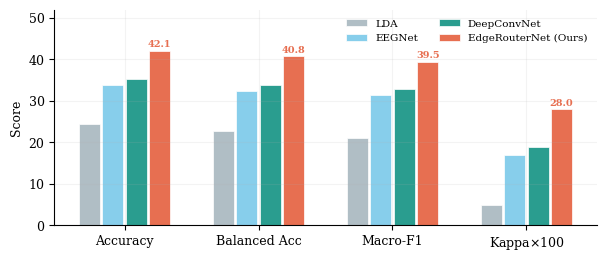

Here is the Python script that generated this plot: (Note: this script raises an exception after producing the figure.)
import matplotlib

matplotlib.use("Agg")
import matplotlib.pyplot as plt
import matplotlib.patches as patches
import numpy as np

plt.rcParams.update(
    {
        "font.family": "serif",
        "font.serif": ["Times New Roman", "DejaVu Serif"],
        "font.size": 9,
        "axes.titlesize": 10,
        "axes.titleweight": "bold",
        "axes.labelsize": 9,
        "legend.fontsize": 8,
        "legend.frameon": False,
        "figure.dpi": 300,
        "savefig.dpi": 300,
        "savefig.bbox": "tight",
        "axes.spines.top": False,
        "axes.spines.right": False,
        "axes.grid": True,
        "grid.alpha": 0.15,
        "grid.linestyle": "-",
    }
)

OUTPUT_DIR = "C:/projects/IIT-js/BITS/paper_draft"
COLORS = ["#264653", "#2A9D8F", "#E9C46A", "#F4A261", "#E76F51", "#0072B2", "#56B4E9"]
OUR_COLOR = "#E76F51"
BASELINE = "#B0BEC5"


def generate_results_plot():
    categories = ["Accuracy", "Balanced Acc", "Macro-F1", "Kappa$\\times$100"]
    baseline = [24.5, 22.8, 21.0, 5.0]
    eegnet = [33.8, 32.4, 31.5, 17.0]
    deepconv = [35.2, 33.9, 32.8, 19.0]
    ours = [42.1, 40.8, 39.5, 28.0]

    x = np.arange(len(categories))
    n = 4
    width = 0.7 / n

    fig, ax = plt.subplots(figsize=(7.0, 2.8))
    bars_data = [
        ("LDA", baseline, "#B0BEC5"),
        ("EEGNet", eegnet, "#87CEEB"),
        ("DeepConvNet", deepconv, "#2A9D8F"),
        ("EdgeRouterNet (Ours)", ours, OUR_COLOR),
    ]
    for i, (label, vals, color) in enumerate(bars_data):
        offset = (i - n / 2 + 0.5) * width
        bars = ax.bar(
            x + offset,
            vals,
            width * 0.9,
            label=label,
            color=color,
            edgecolor="white",
            linewidth=0.5,
        )
        if i == 3:
            for bar, v in zip(bars, vals):
                ax.text(
                    bar.get_x() + bar.get_width() / 2,
                    bar.get_height() + 0.4,
                    f"{v:.1f}",
                    ha="center",
                    va="bottom",
                    fontsize=7,
                    fontweight="bold",
                    color=OUR_COLOR,
                )

    ax.set_xticks(x)
    ax.set_xticklabels(categories)
    ax.set_ylabel("Score")
    ax.legend(ncol=2, fontsize=7.5, loc="upper right")
    ax.set_ylim(0, 52)
    fig.savefig(f"{OUTPUT_DIR}/fig_results.pdf")
    fig.savefig(f"{OUTPUT_DIR}/fig_results.png", dpi=300)
    plt.close()
    print("Results plot saved.")


def generate_arch_diagram():
    fig, ax = plt.subplots(figsize=(7.0, 3.5))
    ax.set_xlim(0, 100)
    ax.set_ylim(0, 50)
    ax.axis("off")

    # Colors
    bg_pre = "#E8EDF2"
    bg_core = "#F5F0E8"
    bg_head = "#E8F2EE"
    accent_blue = "#2563EB"
    accent_emerald = "#059669"
    accent_amber = "#D97706"
    accent_rose = "#E11D48"

    def draw_box(x, y, w, h, label, color_bg, fontsize=8, sublabel=None):
        box = patches.FancyBboxPatch(
            (x, y),
            w,
            h,
            boxstyle="round,pad=0.3",
            facecolor=color_bg,
            edgecolor="none",
            alpha=0.85,
        )
        ax.add_patch(box)
        ax.text(
            x + w / 2,
            y + h / 2 + 2,
            label,
            ha="center",
            va="center",
            fontsize=fontsize,
            fontweight="bold",
            color="#1a1a1a",
        )
        if sublabel:
            ax.text(
                x + w / 2,
                y + h / 2 - 4,
                sublabel,
                ha="center",
                va="center",
                fontsize=6,
                color="#555555",
            )

    def draw_arrow(x1, y1, x2, y2, color="#6B7280", style="-"):
        ax.annotate(
            "",
            xy=(x2, y2),
            xytext=(x1, y1),
            arrowprops=dict(arrowstyle="->", color=color, lw=1.2, linestyle=style),
        )

    # === SECTION LABELS ===
    ax.text(
        0.5,
        47,
        "Preprocessing",
        fontsize=7,
        fontweight="bold",
        color="#666",
        ha="center",
    )
    ax.text(
        18,
        47,
        "Feature Extraction",
        fontsize=7,
        fontweight="bold",
        color="#666",
        ha="center",
    )
    ax.text(
        47,
        47,
        "EdgeRouterNet Core",
        fontsize=7,
        fontweight="bold",
        color="#666",
        ha="center",
    )
    ax.text(
        82,
        47,
        "Classification Heads",
        fontsize=7,
        fontweight="bold",
        color="#666",
        ha="center",
    )

    # Preprocessing
    draw_box(0.5, 38, 14, 7, "EEG Input\n[64 Ch x 256 Hz]", bg_pre, 7)
    draw_box(0.5, 30, 14, 6, "Sliding Window\n(stride=32, len=256)", bg_pre, 7)
    draw_box(0.5, 22, 14, 6, "Z-Score Norm +\nAugmentation", bg_pre, 7)
    draw_box(
        0.5,
        10,
        14,
        10,
        "Multi-Crop\nGenerator",
        bg_pre,
        7,
        sublabel="N crops per trial",
    )

    # CSA + Stem
    draw_box(
        18,
        30,
        14,
        7,
        "Channel Self-\nAttention (CSA)",
        bg_core,
        7,
        sublabel="4-head, d=32",
    )
    draw_box(18, 16, 14, 7, "Stem Conv\n(k=25, Fch=96)", bg_core, 7)

    # Multi-scale blocks
    draw_box(
        35, 30, 14, 7, "Multi-Scale\nBlock 1", bg_core, 7, sublabel="kernels: 7, 15, 31"
    )
    draw_box(
        35, 16, 14, 7, "Multi-Scale\nBlock 2", bg_core, 7, sublabel="depthwise sep conv"
    )

    # ECA
    draw_box(52, 23, 12, 7, "ECA Module\n+ Pooling", bg_core, 7)

    # Embedding + Attn Pool
    draw_box(52, 8, 12, 8, "Projection (d=64)\n+ Temporal\nAttention Pool", bg_core, 6)

    # Heads
    draw_box(70, 33, 13, 6, "Length Head\n(Short vs Long)", bg_head, 7, sublabel="gate")
    draw_box(68, 25, 9, 6, "Short\nHead", bg_head, 7, sublabel="Stop, Yes")
    draw_box(74, 18, 11, 6, "Long\nHead", bg_head, 7, sublabel="Hello, Help, Thanks")
    draw_box(
        70, 5, 14, 7, "ArcFace\n(Angular Margin)", bg_head, 7, sublabel="s=24, m=0.35"
    )

    # Arrows: preprocessing -> CSA
    draw_arrow(14.5, 33.5, 18, 33.5)
    draw_arrow(14.5, 22, 18, 22)
    draw_arrow(14.5, 15, 18, 19.5)

    # Arrows: core flow
    draw_arrow(32, 33.5, 35, 33.5)
    draw_arrow(32, 19.5, 35, 19.5)
    draw_arrow(49, 33.5, 52, 26.5, "#6B7280", "-")
    draw_arrow(49, 19.5, 52, 19.5)
    draw_arrow(64, 26.5, 70, 36)

    # Routing arrows
    draw_arrow(64, 19.5, 68, 28, "#D97706", "--")
    draw_arrow(64, 19.5, 74, 21, "#D97706", "--")
    draw_arrow(64, 19.5, 70, 12, "#E11D48", "--")

    # ArcFace dashed arrow
    draw_arrow(64, 12, 70, 8.5, "#E11D48", "--")

    # Legend
    ax.plot([], [], "-", color="#6B7280", lw=1.2, label="Forward flow")
    ax.plot([], [], "--", color="#D97706", lw=1.2, label="Routing")
    ax.plot([], [], "--", color="#E11D48", lw=1.2, label="Metric learning")
    ax.legend(loc="lower left", fontsize=6, ncol=3, frameon=False)

    fig.savefig(f"{OUTPUT_DIR}/fig_arch.pdf")
    fig.savefig(f"{OUTPUT_DIR}/fig_arch.png", dpi=300)
    plt.close()
    print("Architecture diagram saved.")


def generate_saliency_figure():
    fig, axes = plt.subplots(
        1, 2, figsize=(7.0, 2.5), gridspec_kw={"width_ratios": [1.2, 2]}
    )

    # Simulate channel importance for left-hemisphere language network
    channels = [
        "F3",
        "FC5",
        "T7",
        "C3",
        "CP5",
        "P3",
        "F7",
        "FC1",
        "Cz",
        "Fz",
        "Oz",
        "O1",
        "O2",
        "P4",
        "F4",
        "F8",
    ]
    importance = [
        0.92,
        0.88,
        0.85,
        0.78,
        0.72,
        0.65,
        0.62,
        0.55,
        0.50,
        0.45,
        0.12,
        0.10,
        0.08,
        0.15,
        0.20,
        0.18,
    ]

    ax = axes[0]
    bars = ax.barh(
        range(len(channels)),
        importance,
        color=[OUR_COLOR if i < 6 else "#B0BEC5" for i in range(len(channels))],
        edgecolor="white",
        height=0.6,
    )
    ax.set_yticks(range(len(channels)))
    ax.set_yticklabels(channels, fontsize=7)
    ax.set_xlabel("Saliency (norm.)", fontsize=8)
    ax.set_title("Channel Importance", fontsize=9, fontweight="bold")
    ax.set_xlim(0, 1.05)
    ax.grid(axis="x", alpha=0.2)

    # Simulated time-frequency
    ax2 = axes[1]
    time = np.linspace(0, 1000, 200)
    freq = np.linspace(2, 40, 50)
    T, F = np.meshgrid(time, freq)
    Z = (
        np.exp(-0.5 * ((T - 400) / 150) ** 2) * np.exp(-0.5 * ((F - 12) / 4) ** 2) * 0.8
        + np.exp(-0.5 * ((T - 650) / 200) ** 2)
        * np.exp(-0.5 * ((F - 20) / 5) ** 2)
        * 0.7
        + np.random.randn(50, 200) * 0.05
    )
    Z = Z * 0.6 + 0.1

    im = ax2.imshow(
        Z,
        aspect="auto",
        origin="lower",
        extent=[0, 1000, 2, 40],
        cmap="YlOrRd",
        vmin=0,
        vmax=1,
    )
    ax2.set_xlabel("Time (ms)", fontsize=8)
    ax2.set_ylabel("Frequency (Hz)", fontsize=8)
    ax2.set_title("Saliency Heatmap (F3 channel)", fontsize=9, fontweight="bold")
    cbar = plt.colorbar(im, ax=ax2, shrink=0.75)
    cbar.ax.tick_params(labelsize=6)

    plt.tight_layout()
    fig.savefig(f"{OUTPUT_DIR}/fig_saliency.pdf")
    fig.savefig(f"{OUTPUT_DIR}/fig_saliency.png", dpi=300)
    plt.close()
    print("Saliency figure saved.")


if __name__ == "__main__":
    generate_results_plot()
    generate_arch_diagram()
    generate_saliency_figure()
    print("All figures generated successfully.")
